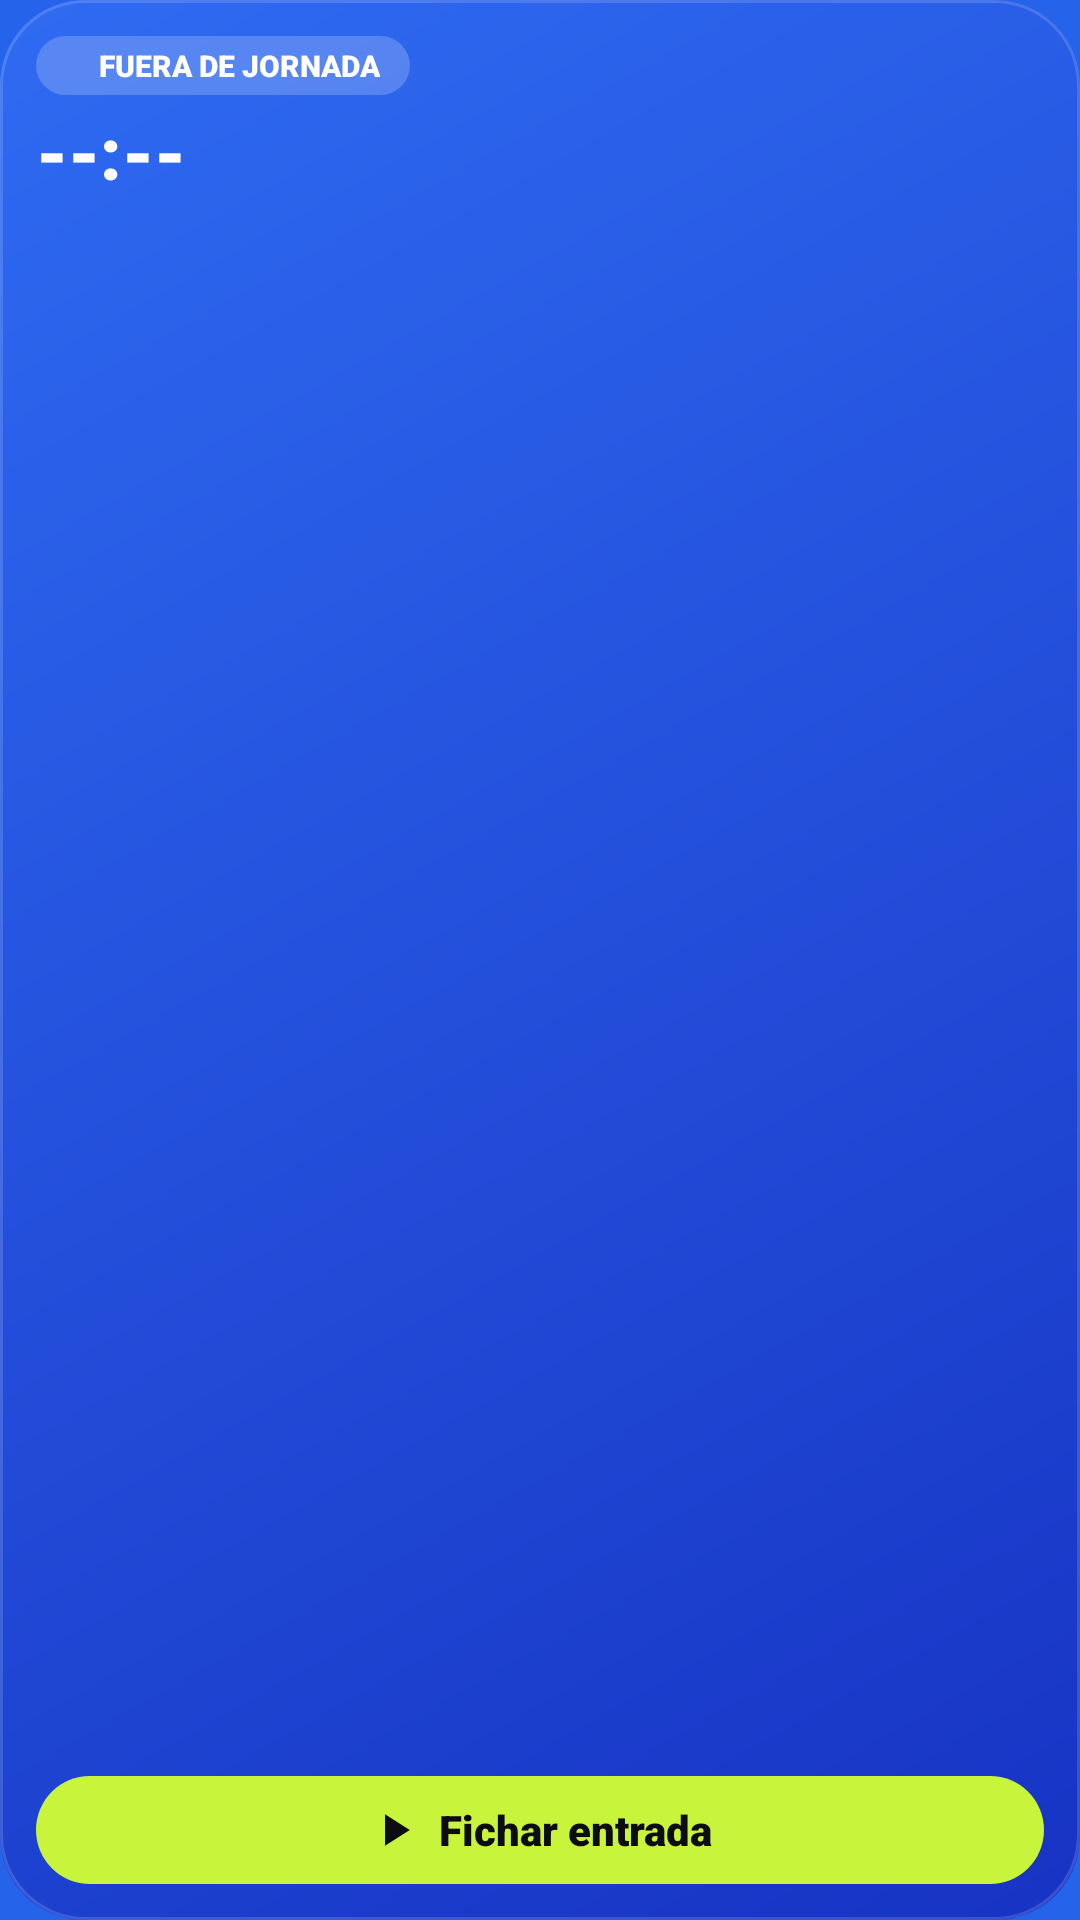

This screen was rendered from an Android layout file. Write that file and the resources it references.
<!-- AndroidManifest.xml: application theme Theme.Xyon -->
<!-- res/layout/widget_fichaje_small.xml -->
<?xml version="1.0" encoding="utf-8"?>
<LinearLayout xmlns:android="http://schemas.android.com/apk/res/android"
    android:id="@+id/w_root"
    android:layout_width="match_parent"
    android:layout_height="match_parent"
    android:background="@drawable/widget_bg"
    android:orientation="vertical"
    android:padding="12dp">

        <LinearLayout
            android:id="@+id/w_pill"
            android:layout_width="wrap_content"
            android:layout_height="wrap_content"
            android:background="@drawable/widget_pill_off"
            android:gravity="center_vertical"
            android:orientation="horizontal"
            android:paddingStart="8dp"
            android:paddingTop="3dp"
            android:paddingEnd="10dp"
            android:paddingBottom="3dp">

            <ImageView
                android:id="@+id/w_dot"
                android:layout_width="8dp"
                android:layout_height="8dp"
                android:src="@drawable/widget_dot" />

            <TextView
                android:id="@+id/w_status"
                android:layout_width="wrap_content"
                android:layout_height="wrap_content"
                android:layout_marginStart="5dp"
                android:fontFamily="sans-serif-black"
                android:text="@string/widget_out"
                android:textAllCaps="true"
                android:textColor="#FFFFFFFF"
                android:textSize="10sp" />
        </LinearLayout>
        <Chronometer
            android:id="@+id/w_timer"
            android:layout_width="wrap_content"
            android:layout_height="wrap_content"
            android:layout_marginTop="6dp"
            android:fontFamily="sans-serif-black"
            android:includeFontPadding="false"
            android:textColor="#FFFFFFFF"
            android:textSize="30sp"
            android:visibility="gone" />

        <TextView
            android:id="@+id/w_idle"
            android:layout_width="wrap_content"
            android:layout_height="wrap_content"
            android:layout_marginTop="6dp"
            android:fontFamily="sans-serif-black"
            android:includeFontPadding="false"
            android:text="@string/widget_idle"
            android:textColor="#FFFFFFFF"
            android:textSize="24sp" />

        <TextView
            android:id="@+id/w_detail"
            android:layout_width="match_parent"
            android:layout_height="wrap_content"
            android:layout_marginTop="2dp"
            android:ellipsize="end"
            android:maxLines="1"
            android:textColor="#D9FFFFFF"
            android:textSize="12sp" />

        <FrameLayout
            android:layout_width="match_parent"
            android:layout_height="0dp"
            android:layout_weight="1" />

    <LinearLayout
        android:id="@+id/w_action"
        android:layout_width="match_parent"
        android:layout_height="36dp"
        android:background="@drawable/widget_btn_in"
        android:gravity="center"
        android:orientation="horizontal">

        <ImageView
            android:id="@+id/w_action_icon"
            android:layout_width="18dp"
            android:layout_height="18dp"
            android:src="@drawable/ic_widget_play" />

        <TextView
            android:id="@+id/w_action_label"
            android:layout_width="wrap_content"
            android:layout_height="wrap_content"
            android:layout_marginStart="6dp"
            android:fontFamily="sans-serif-black"
            android:text="@string/widget_clock_in"
            android:textColor="#FF0C0C12"
            android:textSize="14sp" />
    </LinearLayout>
</LinearLayout>
<!-- resources referenced by this layout -->
<resources>
  <!-- drawable ic_widget_play (drawable) -->
  <?xml version="1.0" encoding="utf-8"?>
  <vector xmlns:android="http://schemas.android.com/apk/res/android" android:width="24dp" android:height="24dp" android:viewportWidth="24" android:viewportHeight="24">
      <path android:fillColor="#FF0C0C12" android:pathData="M8,5v14l11,-7z" />
  </vector>
  <!-- drawable widget_bg (drawable) -->
  <?xml version="1.0" encoding="utf-8"?>
  <layer-list xmlns:android="http://schemas.android.com/apk/res/android">
      <item>
          <shape android:shape="rectangle">
              <gradient android:angle="315" android:startColor="#FF2F6BF2" android:endColor="#FF1733C4" />
              <corners android:radius="28dp" />
          </shape>
      </item>
      <item>
          <shape android:shape="rectangle">
              <stroke android:width="1dp" android:color="#26FFFFFF" />
              <corners android:radius="28dp" />
          </shape>
      </item>
  </layer-list>
  <!-- drawable widget_btn_in (drawable) -->
  <?xml version="1.0" encoding="utf-8"?>
  <shape xmlns:android="http://schemas.android.com/apk/res/android" android:shape="rectangle">
      <solid android:color="#FFC8F53C" />
      <corners android:radius="999dp" />
  </shape>
  <!-- drawable widget_pill_off (drawable) -->
  <?xml version="1.0" encoding="utf-8"?>
  <shape xmlns:android="http://schemas.android.com/apk/res/android" android:shape="rectangle">
      <solid android:color="#33FFFFFF" />
      <corners android:radius="999dp" />
  </shape>
  <string name="widget_clock_in">Fichar entrada</string>
  <string name="widget_idle">--:--</string>
  <string name="widget_out">Fuera de jornada</string>
  <style name="Theme.Xyon" parent="Theme.AppCompat.NoActionBar">
          <item name="android:windowBackground">#2563EB</item>
          <item name="android:statusBarColor">@android:color/transparent</item>
          <item name="android:navigationBarColor">@android:color/transparent</item>
      </style>
</resources>
